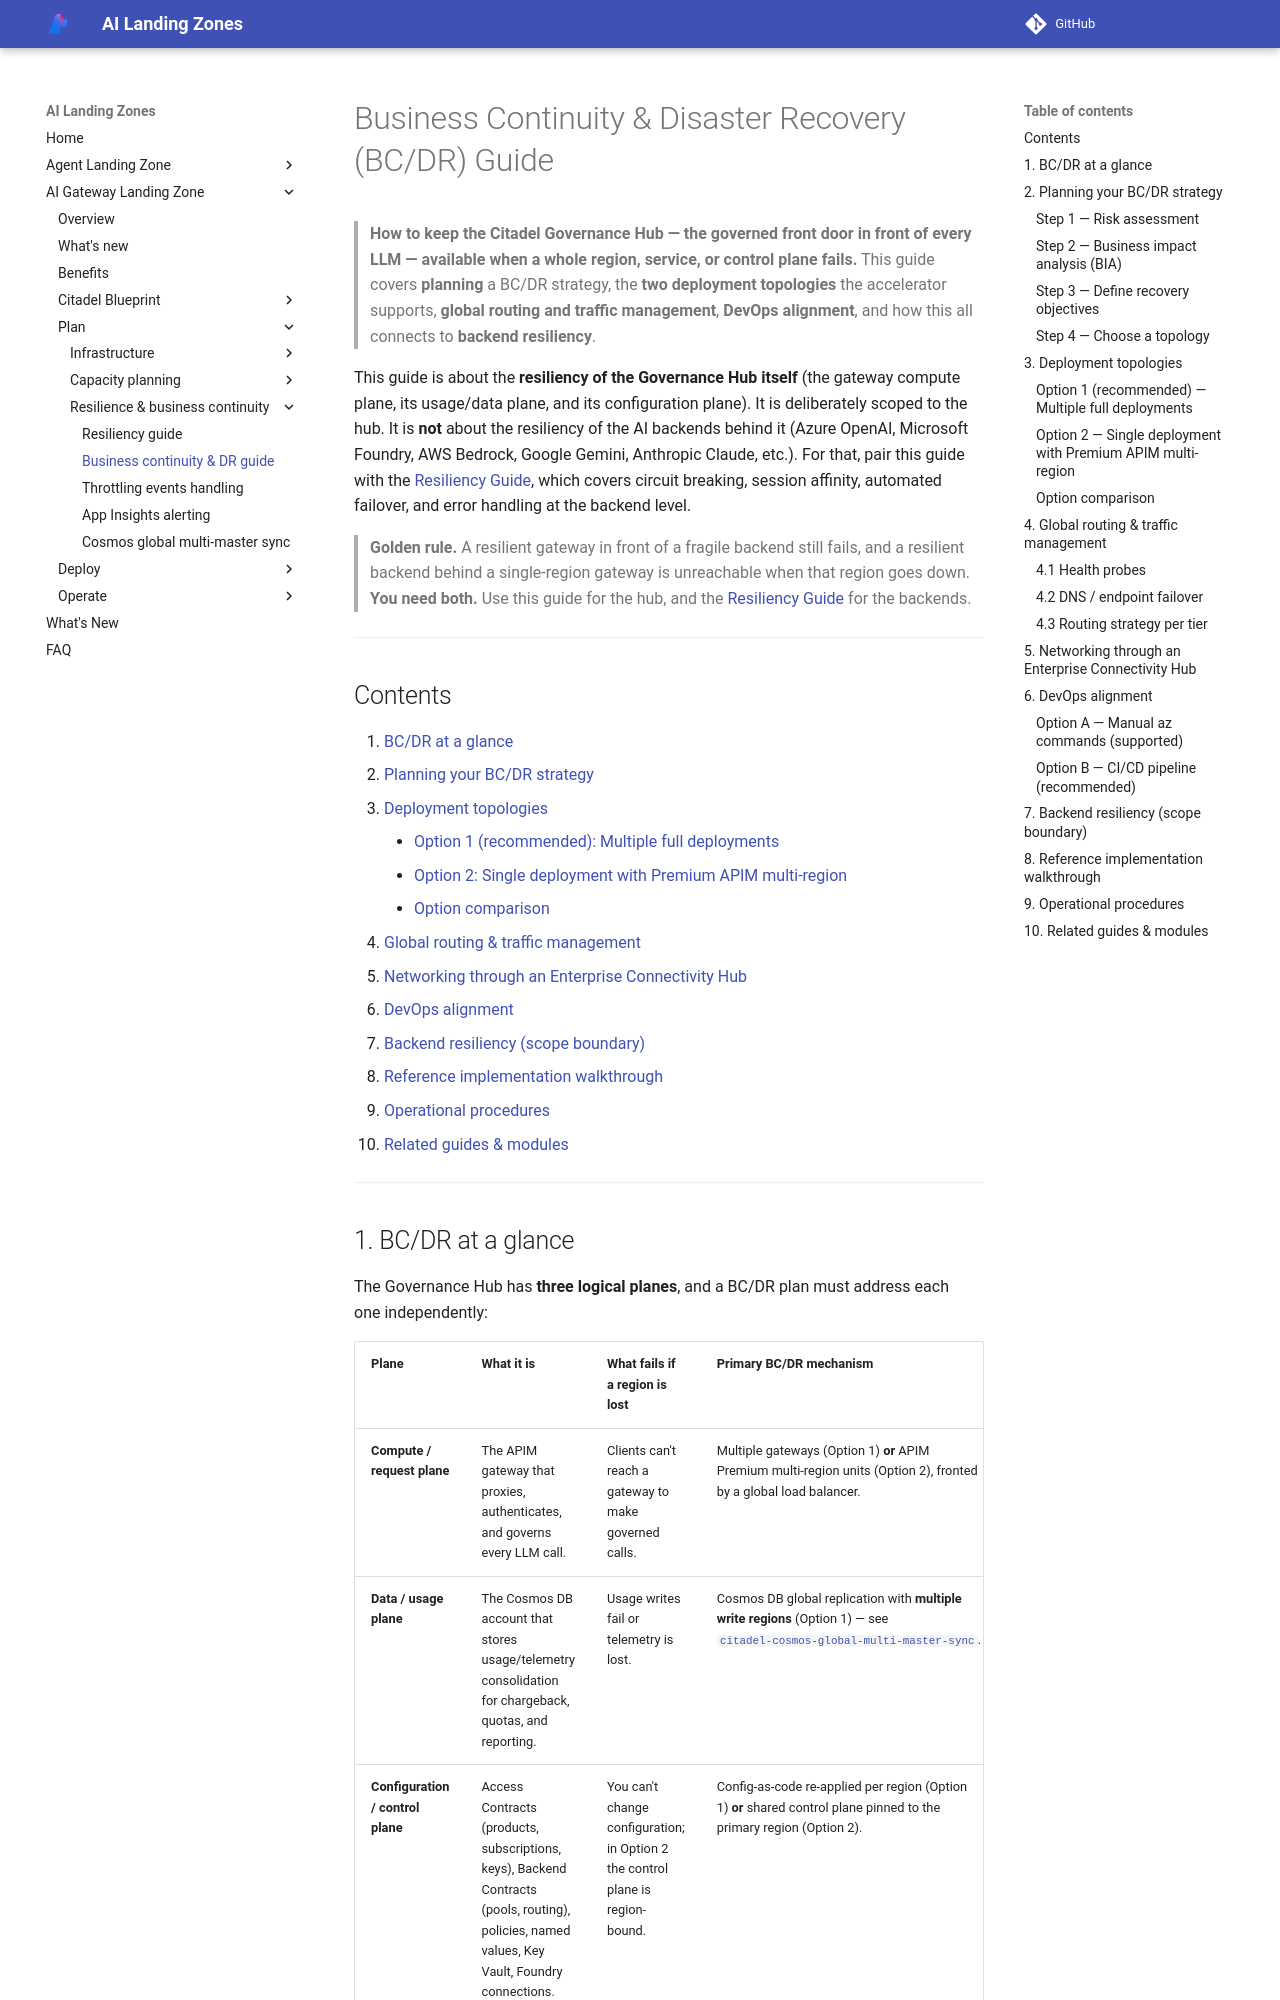

repository: Azure/AI-Landing-Zones · page: ai-gateway-landing-zone/resiliency/business-continuity-dr/index.html · generator: mkdocs

---
render_macros: false
---

# Business Continuity & Disaster Recovery (BC/DR) Guide

> **How to keep the Citadel Governance Hub — the governed front door in front of every LLM — available when a whole region, service, or control plane fails.** This guide covers **planning** a BC/DR strategy, the **two deployment topologies** the accelerator supports, **global routing and traffic management**, **DevOps alignment**, and how this all connects to **backend resiliency**.

This guide is about the **resiliency of the Governance Hub itself** (the gateway compute plane, its usage/data plane, and its configuration plane). It is deliberately scoped to the hub. It is **not** about the resiliency of the AI backends behind it (Azure OpenAI, Microsoft Foundry, AWS Bedrock, Google Gemini, Anthropic Claude, etc.). For that, pair this guide with the [Resiliency Guide](resiliency.md), which covers circuit breaking, session affinity, automated failover, and error handling at the backend level.

> **Golden rule.** A resilient gateway in front of a fragile backend still fails, and a resilient backend behind a single-region gateway is unreachable when that region goes down. **You need both.** Use this guide for the hub, and the [Resiliency Guide](resiliency.md) for the backends.

---

## Contents

1. [BC/DR at a glance](#1-bcdr-at-a-glance)
2. [Planning your BC/DR strategy](#2-planning-your-bcdr-strategy)
3. [Deployment topologies](#3-deployment-topologies)
   - [Option 1 (recommended): Multiple full deployments](#option-1-recommended-multiple-full-deployments)
   - [Option 2: Single deployment with Premium APIM multi-region](#option-2-single-deployment-with-premium-apim-multi-region)
   - [Option comparison](#option-comparison)
4. [Global routing & traffic management](#4-global-routing-traffic-management)
5. [Networking through an Enterprise Connectivity Hub](#5-networking-through-an-enterprise-connectivity-hub)
6. [DevOps alignment](#6-devops-alignment)
7. [Backend resiliency (scope boundary)](#7-backend-resiliency-scope-boundary)
8. [Reference implementation walkthrough](#8-reference-implementation-walkthrough)
9. [Operational procedures](#9-operational-procedures)
10. [Related guides & modules](#10-related-guides-modules)

---
